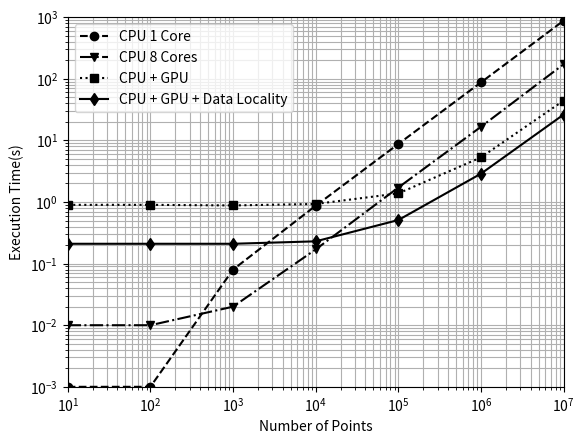

The script that saved this image:
#!/usr/bin/env python
# -*- coding: utf-8 -*-
""" Simple script to generate charts based on scale testing """

import json
import numpy as np
import matplotlib.pyplot as plt

MATRIX_SIZES = [1024, 4096, 8192, 16384]
THREAD_COUNTS = [4, 8, 16, 32, 64]

def build_machine_plots():
    """ generate the plots for a machine """
    

    num_points   = [10, 100, 1000, 10000, 100000, 1000000, 10000000]
    cpu_1core    = [0.001, 0.001, 0.08, 0.87, 8.76, 87.64, 881.31]
    cpu_8core    = [0.01,   0.01, 0.02, 0.17, 1.72, 16.68, 172.65]
    cpu_gpu      = [0.90,   0.90, 0.88, 0.93, 1.38, 05.31, 44.36]
    cpu_gpu_data = [0.21,   0.21, 0.21, 0.23, 0.51, 02.89, 26.35]


    fig = plt.figure()
    ax = fig.add_subplot(111)
    ax.set_xscale("log")
    ax.set_yscale("log")
    ax.set_xlim(1e1, 1e7)
    ax.set_ylim(1e-03, 1e3)
    plt.grid(True,which="both",ls="-")
    ax.set_xlabel('Number of Points')
    ax.set_ylabel('Execution Time(s)')

    data01 = ax.plot(num_points, cpu_1core, "ko--")
    data02 = ax.plot(num_points, cpu_8core, "kv-.")
    data03 = ax.plot(num_points, cpu_gpu, "ks:")
    data04 = ax.plot(num_points, cpu_gpu_data, "kd-")

    ax.legend((data01[0], data02[0], data03[0], data04[0]),
              ('CPU 1 Core', 'CPU 8 Cores', 'CPU + GPU', 'CPU + GPU + Data Locality'), loc='upper left')

    fig.savefig('scale.png')


def main():
    """ main entry point for the program """
    build_machine_plots()


if __name__ == '__main__':
    main()